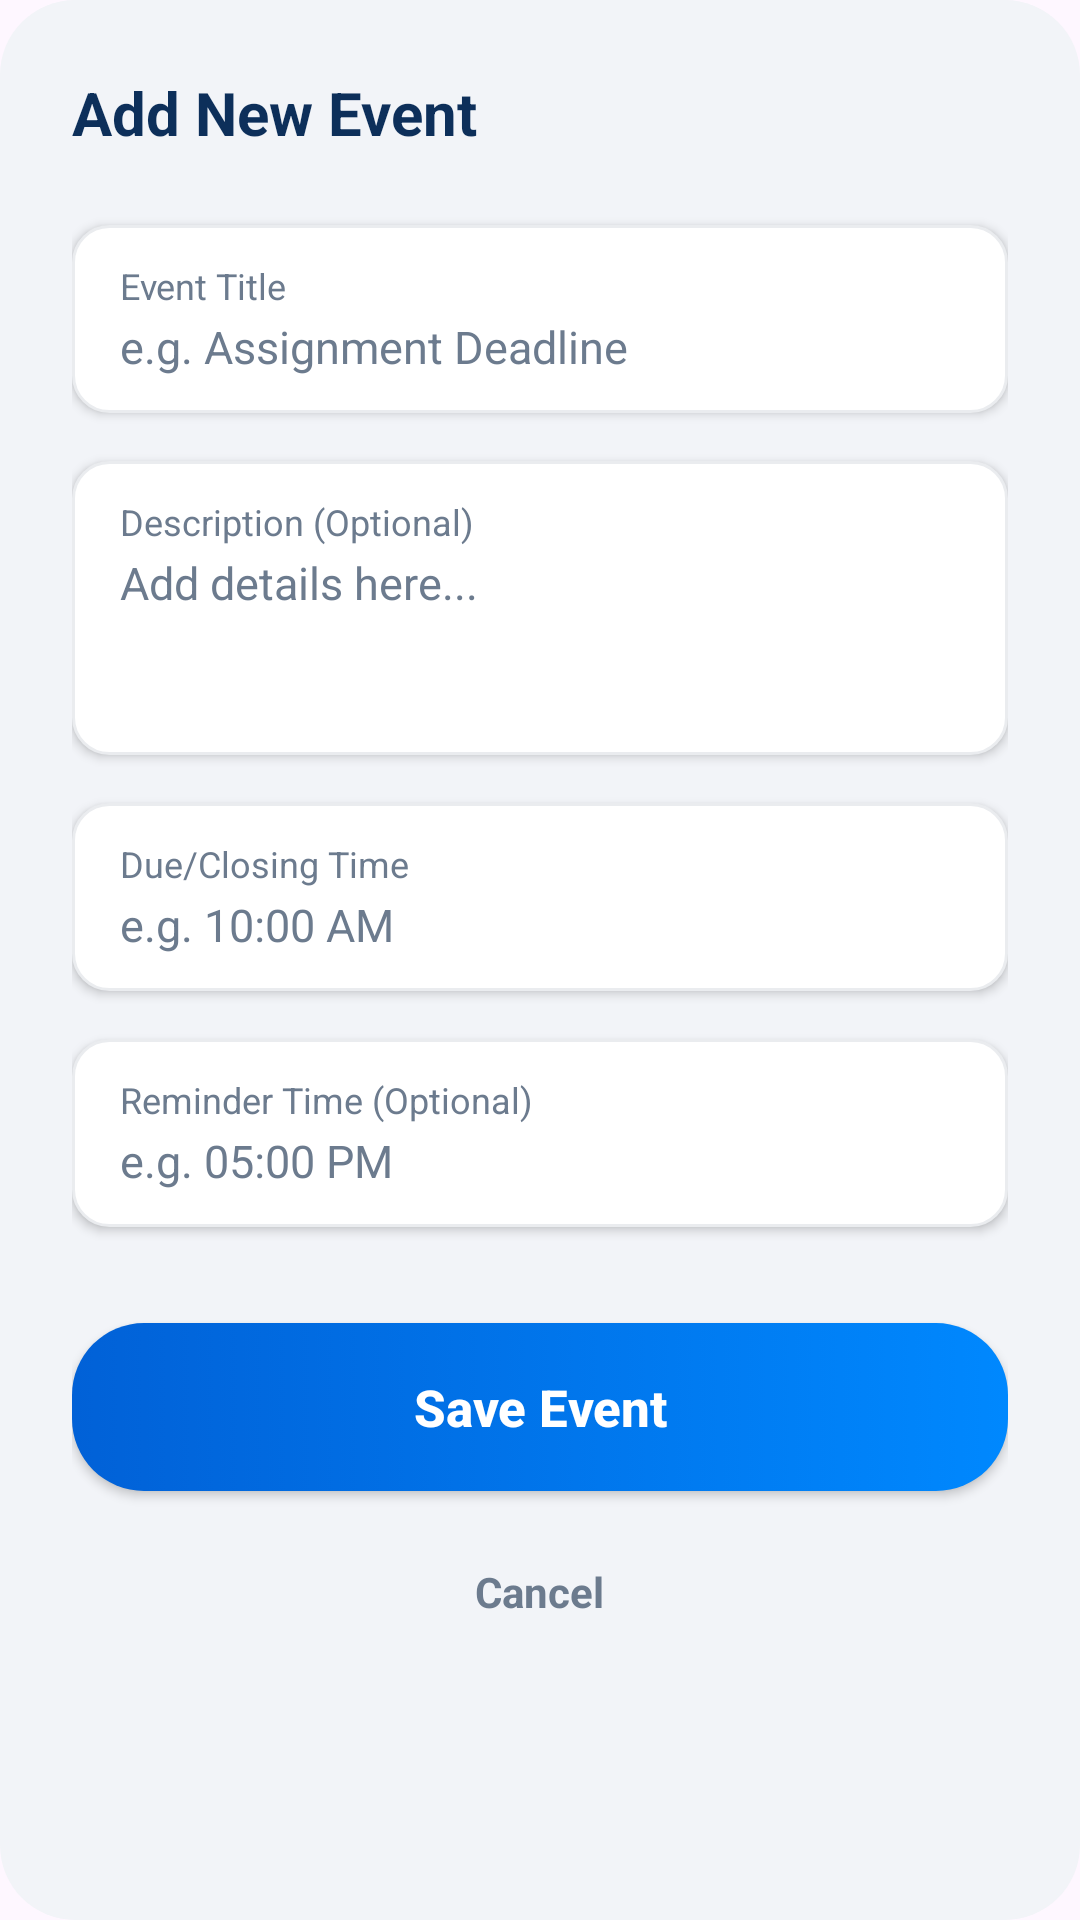

Write the Android layout XML for this screen, with the resource values it uses.
<!-- AndroidManifest.xml: application theme Theme.FinalYearProjectNew -->
<!-- res/layout/dialog_add_calendar_event.xml -->
<?xml version="1.0" encoding="utf-8"?>
<LinearLayout xmlns:android="http://schemas.android.com/apk/res/android"
    xmlns:app="http://schemas.android.com/apk/res-auto"
    android:layout_width="match_parent"
    android:layout_height="wrap_content"
    android:orientation="vertical"
    android:padding="24dp"
    android:background="@drawable/bg_bottom_sheet"
    android:backgroundTint="@color/appBackground">

    <TextView
        android:layout_width="wrap_content"
        android:layout_height="wrap_content"
        android:text="Add New Event"
        android:textColor="@color/textColorPrimary"
        android:textSize="20sp"
        android:textStyle="bold"
        android:layout_marginBottom="24dp" />

    
    <LinearLayout
        android:layout_width="match_parent"
        android:layout_height="wrap_content"
        android:background="@drawable/bg_rounded_input"
        android:elevation="2dp"
        android:gravity="center_vertical"
        android:orientation="horizontal"
        android:paddingHorizontal="16dp"
        android:paddingVertical="12dp"
        android:layout_marginBottom="16dp">

        <LinearLayout
            android:layout_width="match_parent"
            android:layout_height="wrap_content"
            android:orientation="vertical">

            <TextView
                android:layout_width="wrap_content"
                android:layout_height="wrap_content"
                android:text="Event Title"
                android:textColor="@color/textColorSecondary"
                android:textSize="12sp" />

            <EditText
                android:id="@+id/etEventTitle"
                android:layout_width="match_parent"
                android:layout_height="wrap_content"
                android:background="@null"
                android:inputType="text"
                android:paddingTop="2dp"
                android:paddingBottom="0dp"
                android:textColor="@color/textColorPrimary"
                android:textColorHint="@color/textColorSecondary"
                android:hint="e.g. Assignment Deadline"
                android:textSize="15sp" />
        </LinearLayout>
    </LinearLayout>

    
    <LinearLayout
        android:layout_width="match_parent"
        android:layout_height="wrap_content"
        android:background="@drawable/bg_rounded_input"
        android:elevation="2dp"
        android:gravity="top"
        android:orientation="horizontal"
        android:paddingHorizontal="16dp"
        android:paddingVertical="12dp"
        android:layout_marginBottom="16dp">

        <LinearLayout
            android:layout_width="match_parent"
            android:layout_height="wrap_content"
            android:orientation="vertical">

            <TextView
                android:layout_width="wrap_content"
                android:layout_height="wrap_content"
                android:text="Description (Optional)"
                android:textColor="@color/textColorSecondary"
                android:textSize="12sp" />

            <EditText
                android:id="@+id/etEventDescription"
                android:layout_width="match_parent"
                android:layout_height="wrap_content"
                android:background="@null"
                android:inputType="textMultiLine"
                android:minLines="3"
                android:gravity="top|start"
                android:paddingTop="2dp"
                android:paddingBottom="0dp"
                android:textColor="@color/textColorPrimary"
                android:textColorHint="@color/textColorSecondary"
                android:hint="Add details here..."
                android:textSize="15sp" />
        </LinearLayout>
    </LinearLayout>

    
    <LinearLayout
        android:layout_width="match_parent"
        android:layout_height="wrap_content"
        android:background="@drawable/bg_rounded_input"
        android:elevation="2dp"
        android:gravity="center_vertical"
        android:orientation="horizontal"
        android:paddingHorizontal="16dp"
        android:paddingVertical="12dp"
        android:layout_marginBottom="16dp">

        <LinearLayout
            android:layout_width="match_parent"
            android:layout_height="wrap_content"
            android:orientation="vertical">

            <TextView
                android:layout_width="wrap_content"
                android:layout_height="wrap_content"
                android:text="Due/Closing Time"
                android:textColor="@color/textColorSecondary"
                android:textSize="12sp" />

            <EditText
                android:id="@+id/etEventTime"
                android:layout_width="match_parent"
                android:layout_height="wrap_content"
                android:background="@null"
                android:focusable="false"
                android:clickable="true"
                android:paddingTop="2dp"
                android:paddingBottom="0dp"
                android:textColor="@color/textColorPrimary"
                android:textColorHint="@color/textColorSecondary"
                android:hint="e.g. 10:00 AM"
                android:textSize="15sp" />
        </LinearLayout>
    </LinearLayout>

    
    <LinearLayout
        android:layout_width="match_parent"
        android:layout_height="wrap_content"
        android:background="@drawable/bg_rounded_input"
        android:elevation="2dp"
        android:gravity="center_vertical"
        android:orientation="horizontal"
        android:paddingHorizontal="16dp"
        android:paddingVertical="12dp"
        android:layout_marginBottom="32dp">

        <LinearLayout
            android:layout_width="match_parent"
            android:layout_height="wrap_content"
            android:orientation="vertical">

            <TextView
                android:layout_width="wrap_content"
                android:layout_height="wrap_content"
                android:text="Reminder Time (Optional)"
                android:textColor="@color/textColorSecondary"
                android:textSize="12sp" />

            <EditText
                android:id="@+id/etReminderTime"
                android:layout_width="match_parent"
                android:layout_height="wrap_content"
                android:background="@null"
                android:focusable="false"
                android:clickable="true"
                android:paddingTop="2dp"
                android:paddingBottom="0dp"
                android:textColor="@color/textColorPrimary"
                android:textColorHint="@color/textColorSecondary"
                android:hint="e.g. 05:00 PM"
                android:textSize="15sp" />
        </LinearLayout>
    </LinearLayout>

    <androidx.appcompat.widget.AppCompatButton
        android:id="@+id/btnSaveEvent"
        android:layout_width="match_parent"
        android:layout_height="56dp"
        android:background="@drawable/bg_gradient_button"
        android:elevation="6dp"
        android:text="Save Event"
        android:textAllCaps="false"
        android:textColor="@android:color/white"
        android:textSize="17sp"
        android:textStyle="bold" />

    <TextView
        android:id="@+id/btnCancelEvent"
        android:layout_width="wrap_content"
        android:layout_height="wrap_content"
        android:layout_gravity="center"
        android:layout_marginTop="16dp"
        android:text="Cancel"
        android:textColor="@color/textColorSecondary"
        android:textSize="14sp"
        android:textStyle="bold"
        android:padding="8dp" />

</LinearLayout>
<!-- resources referenced by this layout -->
<resources>
  <color name="appBackground">#F2F4F8</color>
  <color name="textColorPrimary">#0D2F5A</color>
  <color name="textColorSecondary">#6C7B8E</color>
  <!-- drawable bg_bottom_sheet (drawable) -->
  <?xml version="1.0" encoding="utf-8"?>
  <shape xmlns:android="http://schemas.android.com/apk/res/android">
      <solid android:color="@color/appBackground" />
      <corners
          android:topLeftRadius="25dp"
          android:topRightRadius="25dp"
          android:bottomLeftRadius="25dp"
          android:bottomRightRadius="25dp"/>
  </shape>
  <!-- drawable bg_gradient_button (drawable) -->
  <?xml version="1.0" encoding="utf-8"?>
  <selector xmlns:android="http://schemas.android.com/apk/res/android">
      <item>
          <shape android:shape="rectangle">
              <gradient
                  android:startColor="@color/buttonGradientStart"
                  android:endColor="@color/buttonGradientEnd"
                  android:angle="0" />
              <corners android:radius="24dp" />
          </shape>
      </item>
  </selector>
  <!-- drawable bg_rounded_input (drawable) -->
  <?xml version="1.0" encoding="utf-8"?>
  <shape xmlns:android="http://schemas.android.com/apk/res/android"
      android:shape="rectangle">
      <solid android:color="@color/inputBackground" />
      <corners android:radius="12dp" />
      <stroke android:width="1dp" android:color="#EAECEF" />
  </shape>
  <style name="Theme.FinalYearProjectNew" parent="Base.Theme.FinalYearProjectNew" />
  <color name="buttonGradientStart">#0161D7</color>
  <color name="buttonGradientEnd">#0088FE</color>
  <color name="inputBackground">#FFFFFF</color>
  <style name="Base.Theme.FinalYearProjectNew" parent="Theme.Material3.DayNight.NoActionBar">
          
          
      </style>
</resources>
